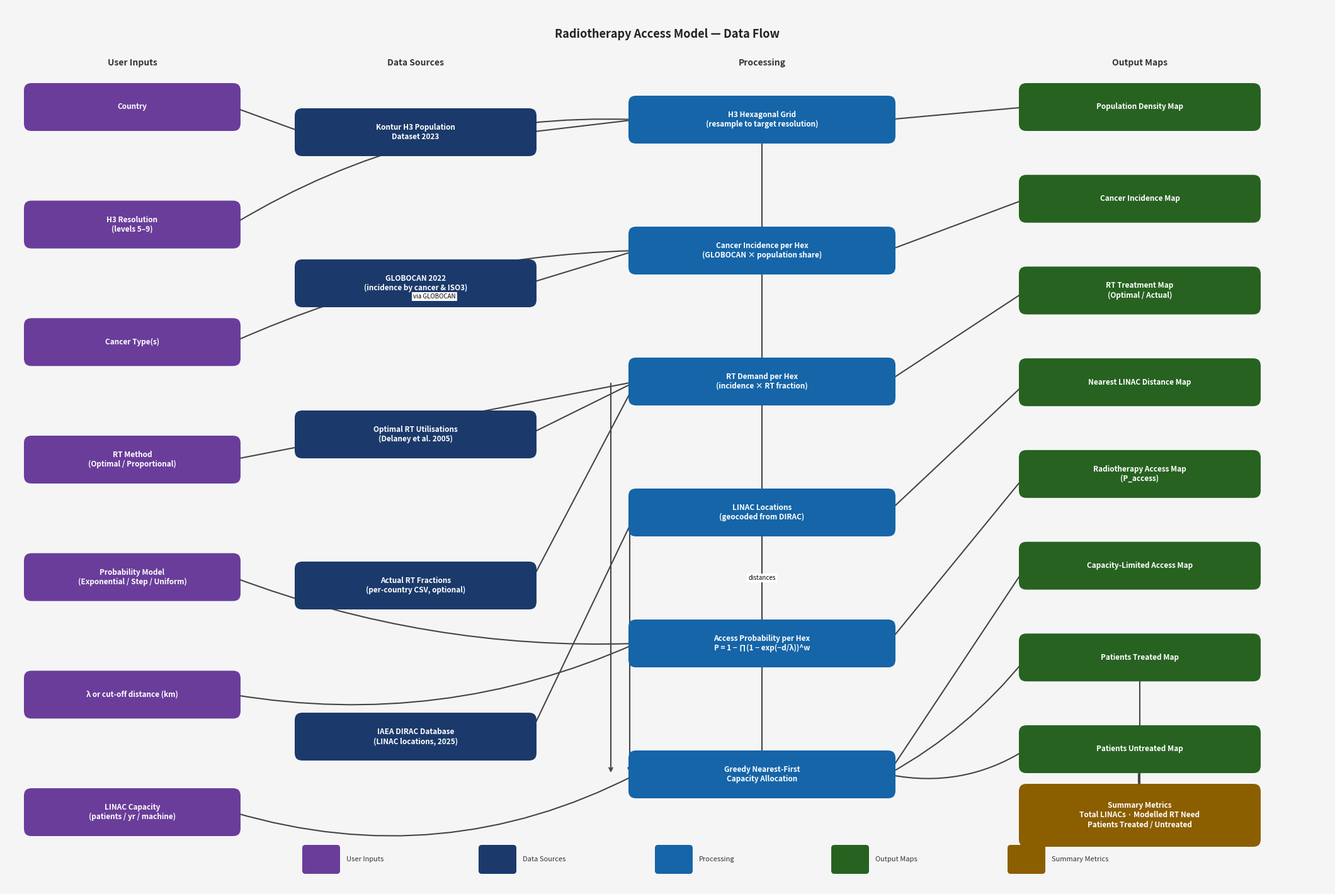

Write Python code to recreate this figure. (Note: this script raises an exception after producing the figure.)
"""
Generate dataflow_newnew.png — radiotherapy access model pipeline flowchart.
Self-contained: only matplotlib and numpy required.
"""

import matplotlib
matplotlib.use("Agg")
import matplotlib.pyplot as plt
import matplotlib.patches as mpatches
from matplotlib.patches import FancyBboxPatch, FancyArrowPatch
import numpy as np

# ---------------------------------------------------------------------------
# Colours
# ---------------------------------------------------------------------------
C_INPUT   = "#6a3d9a"
C_DATA    = "#1b3a6b"
C_PROC    = "#1565a8"
C_OUTPUT  = "#276221"
C_METRICS = "#8b5e00"
C_ARROW   = "#444444"
C_BG      = "#f5f5f5"

# ---------------------------------------------------------------------------
# Column x-centres
# ---------------------------------------------------------------------------
XA = 2.0    # User Inputs
XB = 6.5    # Data Sources
XC = 12.0   # Processing
XD = 18.0   # Output Maps

FIG_W, FIG_H = 22, 14

# Box geometry
BOX_W_A = 3.2
BOX_W_B = 3.6
BOX_W_C = 4.0
BOX_W_D = 3.6
BOX_H   = 0.52

# ---------------------------------------------------------------------------
# Helper — draw a rounded box and return its centre
# ---------------------------------------------------------------------------

def draw_box(ax, cx, cy, text, color, box_w, box_h=BOX_H, fontsize=8.5):
    x0 = cx - box_w / 2
    y0 = cy - box_h / 2
    patch = FancyBboxPatch(
        (x0, y0), box_w, box_h,
        boxstyle="round,pad=0.12",
        linewidth=0,
        facecolor=color,
        zorder=3,
        clip_on=False,
    )
    ax.add_patch(patch)
    ax.text(
        cx, cy, text,
        ha="center", va="center",
        fontsize=fontsize, fontweight="bold",
        color="white", zorder=4,
        wrap=False, clip_on=False,
        multialignment="center",
    )
    return (cx, cy)

# ---------------------------------------------------------------------------
# Helper — draw an arrow between two box centres
# ---------------------------------------------------------------------------

def arrow(ax, src, dst, label=None, color=C_ARROW, lw=1.5,
          connectionstyle="arc3,rad=0.0", src_side=None, dst_side=None):
    """Draw annotated arrow.  src/dst are (cx, cy) of boxes."""
    sx, sy = src
    dx, dy = dst

    # By default connect from right/left edges or top/bottom
    if src_side == "right":
        sx += 0  # will be adjusted below using edge
    if dst_side == "left":
        dx += 0

    ax.annotate(
        "",
        xy=(dx, dy),
        xytext=(sx, sy),
        arrowprops=dict(
            arrowstyle="->",
            color=color,
            lw=lw,
            connectionstyle=connectionstyle,
        ),
        zorder=2,
        annotation_clip=False,
    )
    if label:
        mx = (sx + dx) / 2
        my = (sy + dy) / 2
        ax.text(
            mx, my, label,
            fontsize=7, fontstyle="italic",
            ha="center", va="center",
            bbox=dict(fc="white", ec="none", pad=1.5),
            zorder=5,
            clip_on=False,
        )


def arrow_edges(ax, src_box, dst_box, src_cx, src_cy, dst_cx, dst_cy,
                src_w, dst_w, label=None, color=C_ARROW, lw=1.5,
                connectionstyle="arc3,rad=0.0"):
    """Arrow that starts from the right/left edge of a box."""
    # Determine direction: if dst is to the right, start from right edge
    if dst_cx > src_cx + 0.1:
        sx = src_cx + src_w / 2
        sy = src_cy
        dx = dst_cx - dst_w / 2
        dy = dst_cy
    elif dst_cx < src_cx - 0.1:
        sx = src_cx - src_w / 2
        sy = src_cy
        dx = dst_cx + dst_w / 2
        dy = dst_cy
    else:
        # Same column — vertical
        if dst_cy < src_cy:
            sx = src_cx
            sy = src_cy - BOX_H / 2
            dx = dst_cx
            dy = dst_cy + BOX_H / 2
        else:
            sx = src_cx
            sy = src_cy + BOX_H / 2
            dx = dst_cx
            dy = dst_cy - BOX_H / 2

    ax.annotate(
        "",
        xy=(dx, dy),
        xytext=(sx, sy),
        arrowprops=dict(
            arrowstyle="->",
            color=color,
            lw=lw,
            connectionstyle=connectionstyle,
        ),
        zorder=2,
        annotation_clip=False,
    )
    if label:
        mx = (sx + dx) / 2
        my = (sy + dy) / 2
        ax.text(
            mx, my, label,
            fontsize=7, fontstyle="italic",
            ha="center", va="center",
            bbox=dict(fc="white", ec="none", pad=1.5),
            zorder=5,
            clip_on=False,
        )


# ---------------------------------------------------------------------------
# Build figure
# ---------------------------------------------------------------------------

fig, ax = plt.subplots(figsize=(FIG_W, FIG_H))
fig.patch.set_facecolor(C_BG)
ax.set_facecolor(C_BG)

ax.set_xlim(0, 21)
ax.set_ylim(0, 14)
ax.set_aspect("equal")
ax.axis("off")

# ---------------------------------------------------------------------------
# Title
# ---------------------------------------------------------------------------
ax.text(
    10.5, 13.55,
    "Radiotherapy Access Model — Data Flow",
    ha="center", va="center",
    fontsize=13, fontweight="bold", color="#222222",
    zorder=6,
)

# ---------------------------------------------------------------------------
# Column headers
# ---------------------------------------------------------------------------
HEADER_Y = 13.1
for x, label in [
    (XA, "User Inputs"),
    (XB, "Data Sources"),
    (XC, "Processing"),
    (XD, "Output Maps"),
]:
    ax.text(
        x, HEADER_Y, label,
        ha="center", va="center",
        fontsize=10, fontweight="bold", color="#333333",
        zorder=6,
    )

# ---------------------------------------------------------------------------
# COLUMN A — User Inputs
# ---------------------------------------------------------------------------
# 7 inputs, spread vertically
A_labels = [
    "Country",
    "H3 Resolution\n(levels 5–9)",
    "Cancer Type(s)",
    "RT Method\n(Optimal / Proportional)",
    "Probability Model\n(Exponential / Step / Uniform)",
    "λ or cut-off distance (km)",
    "LINAC Capacity\n(patients / yr / machine)",
]
N_A = len(A_labels)
A_TOP = 12.4
A_BOT = 1.2
A_ys = np.linspace(A_TOP, A_BOT, N_A)
A_centres = {}
for i, lbl in enumerate(A_labels):
    cy = A_ys[i]
    c = draw_box(ax, XA, cy, lbl, C_INPUT, BOX_W_A)
    A_centres[lbl] = c

# ---------------------------------------------------------------------------
# COLUMN B — Data Sources
# ---------------------------------------------------------------------------
B_labels = [
    "Kontur H3 Population\nDataset 2023",
    "GLOBOCAN 2022\n(incidence by cancer & ISO3)",
    "Optimal RT Utilisations\n(Delaney et al. 2005)",
    "Actual RT Fractions\n(per-country CSV, optional)",
    "IAEA DIRAC Database\n(LINAC locations, 2025)",
]
N_B = len(B_labels)
B_TOP = 12.0
B_BOT = 2.4
B_ys = np.linspace(B_TOP, B_BOT, N_B)
B_centres = {}
for i, lbl in enumerate(B_labels):
    cy = B_ys[i]
    c = draw_box(ax, XB, cy, lbl, C_DATA, BOX_W_B)
    B_centres[lbl] = c

# ---------------------------------------------------------------------------
# COLUMN C — Processing
# ---------------------------------------------------------------------------
C_labels = [
    "H3 Hexagonal Grid\n(resample to target resolution)",
    "Cancer Incidence per Hex\n(GLOBOCAN × population share)",
    "RT Demand per Hex\n(incidence × RT fraction)",
    "LINAC Locations\n(geocoded from DIRAC)",
    "Access Probability per Hex\nP = 1 − ∏(1 − exp(−d/λ))^w",
    "Greedy Nearest-First\nCapacity Allocation",
]
N_C = len(C_labels)
C_TOP = 12.2
C_BOT = 1.8
C_ys = np.linspace(C_TOP, C_BOT, N_C)
C_centres = {}
for i, lbl in enumerate(C_labels):
    cy = C_ys[i]
    c = draw_box(ax, XC, cy, lbl, C_PROC, BOX_W_C)
    C_centres[lbl] = c

# ---------------------------------------------------------------------------
# COLUMN D — Output Maps
# ---------------------------------------------------------------------------
D_labels = [
    "Population Density Map",
    "Cancer Incidence Map",
    "RT Treatment Map\n(Optimal / Actual)",
    "Nearest LINAC Distance Map",
    "Radiotherapy Access Map\n(P_access)",
    "Capacity-Limited Access Map",
    "Patients Treated Map",
    "Patients Untreated Map",
]
N_D = len(D_labels)
D_TOP = 12.4
D_BOT = 2.2
D_ys = np.linspace(D_TOP, D_BOT, N_D)
D_centres = {}
for i, lbl in enumerate(D_labels):
    cy = D_ys[i]
    c = draw_box(ax, XD, cy, lbl, C_OUTPUT, BOX_W_D)
    D_centres[lbl] = c

# Summary metrics box (amber) — below output maps
metrics_cy = 1.15
metrics_c = draw_box(
    ax, XD, metrics_cy,
    "Summary Metrics\nTotal LINACs · Modelled RT Need\nPatients Treated / Untreated",
    C_METRICS, BOX_W_D, box_h=0.76,
)

# ---------------------------------------------------------------------------
# Convenience: edge helpers
# ---------------------------------------------------------------------------
def right_edge(cx, cy, w):
    return (cx + w / 2, cy)

def left_edge(cx, cy, w):
    return (cx - w / 2, cy)

def top_edge(cx, cy):
    return (cx, cy + BOX_H / 2)

def bot_edge(cx, cy):
    return (cx, cy - BOX_H / 2)


def arr(src, dst, label=None, cs="arc3,rad=0.0", lw=1.5, color=C_ARROW):
    ax.annotate(
        "",
        xy=dst,
        xytext=src,
        arrowprops=dict(
            arrowstyle="->",
            color=color,
            lw=lw,
            connectionstyle=cs,
        ),
        zorder=2,
        annotation_clip=False,
    )
    if label:
        mx = (src[0] + dst[0]) / 2
        my = (src[1] + dst[1]) / 2
        ax.text(
            mx, my, label,
            fontsize=7, fontstyle="italic",
            ha="center", va="center",
            bbox=dict(fc="white", ec="none", pad=1.5),
            zorder=5,
            clip_on=False,
        )


# Short aliases for centres
def ac(k): return A_centres[k]
def bc(k): return B_centres[k]
def cc(k): return C_centres[k]
def dc(k): return D_centres[k]


# ---------------------------------------------------------------------------
# ARROWS  A → B  (User inputs to Data Sources)
# ---------------------------------------------------------------------------
# Country → Kontur
arr(
    right_edge(*ac("Country"), BOX_W_A),
    left_edge(*bc("Kontur H3 Population\nDataset 2023"), BOX_W_B),
)

# ---------------------------------------------------------------------------
# ARROWS  A → C  (User inputs skipping or cross-column)
# ---------------------------------------------------------------------------
# H3 Resolution → H3 Hex Grid
arr(
    right_edge(*ac("H3 Resolution\n(levels 5–9)"), BOX_W_A),
    left_edge(*cc("H3 Hexagonal Grid\n(resample to target resolution)"), BOX_W_C),
    cs="arc3,rad=-0.15",
)

# Cancer Type(s) → Cancer Incidence per Hex (via GLOBOCAN label)
arr(
    right_edge(*ac("Cancer Type(s)"), BOX_W_A),
    left_edge(*cc("Cancer Incidence per Hex\n(GLOBOCAN × population share)"), BOX_W_C),
    label="via GLOBOCAN",
    cs="arc3,rad=-0.1",
)

# RT Method → RT Demand per Hex (via Delaney/Actual label)
arr(
    right_edge(*ac("RT Method\n(Optimal / Proportional)"), BOX_W_A),
    left_edge(*cc("RT Demand per Hex\n(incidence × RT fraction)"), BOX_W_C),
    cs="arc3,rad=0.0",
)

# Probability Model → Access Probability per Hex
arr(
    right_edge(*ac("Probability Model\n(Exponential / Step / Uniform)"), BOX_W_A),
    left_edge(*cc("Access Probability per Hex\nP = 1 − ∏(1 − exp(−d/λ))^w"), BOX_W_C),
    cs="arc3,rad=0.1",
)

# λ/cut-off → Access Probability per Hex
arr(
    right_edge(*ac("λ or cut-off distance (km)"), BOX_W_A),
    left_edge(*cc("Access Probability per Hex\nP = 1 − ∏(1 − exp(−d/λ))^w"), BOX_W_C),
    cs="arc3,rad=0.15",
)

# LINAC Capacity → Greedy Capacity Allocation
arr(
    right_edge(*ac("LINAC Capacity\n(patients / yr / machine)"), BOX_W_A),
    left_edge(*cc("Greedy Nearest-First\nCapacity Allocation"), BOX_W_C),
    cs="arc3,rad=0.2",
)

# ---------------------------------------------------------------------------
# ARROWS  B → C  (Data Sources → Processing)
# ---------------------------------------------------------------------------
# Kontur → H3 Hex Grid
arr(
    right_edge(*bc("Kontur H3 Population\nDataset 2023"), BOX_W_B),
    left_edge(*cc("H3 Hexagonal Grid\n(resample to target resolution)"), BOX_W_C),
)

# GLOBOCAN → Cancer Incidence per Hex
arr(
    right_edge(*bc("GLOBOCAN 2022\n(incidence by cancer & ISO3)"), BOX_W_B),
    left_edge(*cc("Cancer Incidence per Hex\n(GLOBOCAN × population share)"), BOX_W_C),
)

# Optimal RT → RT Demand per Hex
arr(
    right_edge(*bc("Optimal RT Utilisations\n(Delaney et al. 2005)"), BOX_W_B),
    left_edge(*cc("RT Demand per Hex\n(incidence × RT fraction)"), BOX_W_C),
)

# Actual RT → RT Demand per Hex
arr(
    right_edge(*bc("Actual RT Fractions\n(per-country CSV, optional)"), BOX_W_B),
    left_edge(*cc("RT Demand per Hex\n(incidence × RT fraction)"), BOX_W_C),
)

# DIRAC → LINAC Locations
arr(
    right_edge(*bc("IAEA DIRAC Database\n(LINAC locations, 2025)"), BOX_W_B),
    left_edge(*cc("LINAC Locations\n(geocoded from DIRAC)"), BOX_W_C),
)

# ---------------------------------------------------------------------------
# ARROWS  within C (Processing chain)
# ---------------------------------------------------------------------------
# H3 Hex Grid → Cancer Incidence
arr(
    bot_edge(*cc("H3 Hexagonal Grid\n(resample to target resolution)")),
    top_edge(*cc("Cancer Incidence per Hex\n(GLOBOCAN × population share)")),
)

# Cancer Incidence → RT Demand
arr(
    bot_edge(*cc("Cancer Incidence per Hex\n(GLOBOCAN × population share)")),
    top_edge(*cc("RT Demand per Hex\n(incidence × RT fraction)")),
)

# LINAC Locations → Access Probability (distances label)
arr(
    bot_edge(*cc("LINAC Locations\n(geocoded from DIRAC)")),
    top_edge(*cc("Access Probability per Hex\nP = 1 − ∏(1 − exp(−d/λ))^w")),
    label="distances",
)

# LINAC Locations → Greedy Capacity Allocation (curved left side)
linac_cx, linac_cy = cc("LINAC Locations\n(geocoded from DIRAC)")
greedy_cx, greedy_cy = cc("Greedy Nearest-First\nCapacity Allocation")
arr(
    (linac_cx - BOX_W_C / 2 - 0.1, linac_cy),
    (greedy_cx - BOX_W_C / 2 - 0.1, greedy_cy),
    cs="arc3,rad=0.0",
)

# RT Demand → Access Probability (vertical)
arr(
    bot_edge(*cc("RT Demand per Hex\n(incidence × RT fraction)")),
    top_edge(*cc("Access Probability per Hex\nP = 1 − ∏(1 − exp(−d/λ))^w")),
)

# RT Demand → Greedy Capacity Allocation (curved, offset left)
rtd_cx, rtd_cy = cc("RT Demand per Hex\n(incidence × RT fraction)")
arr(
    (rtd_cx - BOX_W_C / 2 - 0.4, rtd_cy),
    (greedy_cx - BOX_W_C / 2 - 0.4, greedy_cy),
    cs="arc3,rad=0.0",
)

# Access Probability → Greedy Capacity Allocation
arr(
    bot_edge(*cc("Access Probability per Hex\nP = 1 − ∏(1 − exp(−d/λ))^w")),
    top_edge(*cc("Greedy Nearest-First\nCapacity Allocation")),
)

# ---------------------------------------------------------------------------
# ARROWS  C → D  (Processing → Outputs)
# ---------------------------------------------------------------------------
# H3 Hex Grid → Population Density Map
arr(
    right_edge(*cc("H3 Hexagonal Grid\n(resample to target resolution)"), BOX_W_C),
    left_edge(*dc("Population Density Map"), BOX_W_D),
)

# Cancer Incidence → Cancer Incidence Map
arr(
    right_edge(*cc("Cancer Incidence per Hex\n(GLOBOCAN × population share)"), BOX_W_C),
    left_edge(*dc("Cancer Incidence Map"), BOX_W_D),
)

# RT Demand → RT Treatment Map
arr(
    right_edge(*cc("RT Demand per Hex\n(incidence × RT fraction)"), BOX_W_C),
    left_edge(*dc("RT Treatment Map\n(Optimal / Actual)"), BOX_W_D),
)

# LINAC Locations → Nearest LINAC Distance Map
arr(
    right_edge(*cc("LINAC Locations\n(geocoded from DIRAC)"), BOX_W_C),
    left_edge(*dc("Nearest LINAC Distance Map"), BOX_W_D),
)

# Access Probability → Radiotherapy Access Map
arr(
    right_edge(*cc("Access Probability per Hex\nP = 1 − ∏(1 − exp(−d/λ))^w"), BOX_W_C),
    left_edge(*dc("Radiotherapy Access Map\n(P_access)"), BOX_W_D),
)

# Capacity Allocation → Capacity-Limited Access Map
arr(
    right_edge(*cc("Greedy Nearest-First\nCapacity Allocation"), BOX_W_C),
    left_edge(*dc("Capacity-Limited Access Map"), BOX_W_D),
)

# Capacity Allocation → Patients Treated Map
arr(
    right_edge(*cc("Greedy Nearest-First\nCapacity Allocation"), BOX_W_C),
    left_edge(*dc("Patients Treated Map"), BOX_W_D),
    cs="arc3,rad=0.1",
)

# Capacity Allocation → Patients Untreated Map
arr(
    right_edge(*cc("Greedy Nearest-First\nCapacity Allocation"), BOX_W_C),
    left_edge(*dc("Patients Untreated Map"), BOX_W_D),
    cs="arc3,rad=0.2",
)

# ---------------------------------------------------------------------------
# ARROWS  D → Summary Metrics
# ---------------------------------------------------------------------------
# Patients Treated → Summary
arr(
    bot_edge(*dc("Patients Treated Map")),
    (XD, metrics_cy + 0.76 / 2),
    cs="arc3,rad=0.0",
)
# Patients Untreated → Summary
arr(
    bot_edge(*dc("Patients Untreated Map")),
    (XD, metrics_cy + 0.76 / 2),
    cs="arc3,rad=0.1",
)

# ---------------------------------------------------------------------------
# Legend
# ---------------------------------------------------------------------------
legend_y = 0.45
legend_items = [
    (C_INPUT,   "User Inputs"),
    (C_DATA,    "Data Sources"),
    (C_PROC,    "Processing"),
    (C_OUTPUT,  "Output Maps"),
    (C_METRICS, "Summary Metrics"),
]
lx = 5.0
for col, lbl in legend_items:
    patch = mpatches.FancyBboxPatch(
        (lx - 0.25, legend_y - 0.18), 0.5, 0.36,
        boxstyle="round,pad=0.05",
        facecolor=col, linewidth=0, zorder=6,
    )
    ax.add_patch(patch)
    ax.text(lx + 0.4, legend_y, lbl, fontsize=8,
            va="center", ha="left", color="#333", zorder=7)
    lx += 2.8

# ---------------------------------------------------------------------------
# Save
# ---------------------------------------------------------------------------
plt.tight_layout(pad=0)
plt.savefig(
    "/Users/wroe/Geospatial-modelling-radiotherapy-access/dataflow_newnew.png",
    dpi=150,
    bbox_inches="tight",
    facecolor=C_BG,
)
print("Saved dataflow_newnew.png")
